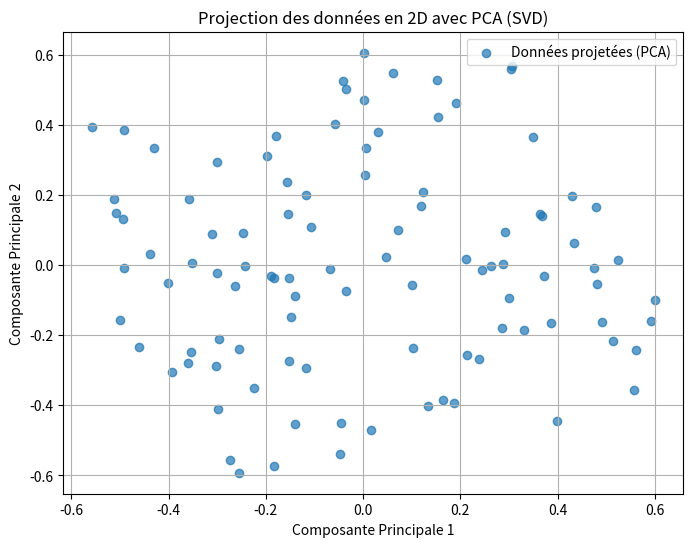
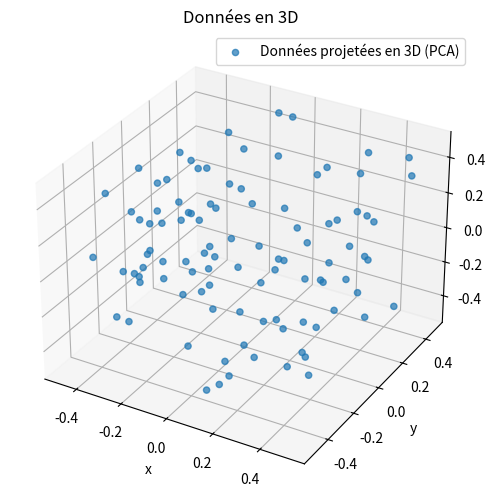

Write the Python code that produced these figures, in order.
import numpy as np
import matplotlib.pyplot as plt
from mpl_toolkits.mplot3d import Axes3D  # Nécessaire pour les graphiques 3D

# Génération de données aléatoires pour l'exemple (5D)
np.random.seed(42)
X = np.random.rand(100, 3)  # 100 échantillons, 5 dimensions

# Étape 1 : Centrer la matrice autour de l'origine
X_centered = X - np.mean(X, axis=0)

# Étape 2 : Appliquer la SVD
U, S, Vt = np.linalg.svd(X_centered, full_matrices=False)

# Étape 3 : Extraire les composantes principales
# Pour la projection en 2D
components_2d = Vt[:2]
X_pca_2d = X_centered @ components_2d.T

# image 2D
plt.figure(figsize=(8, 6))
plt.scatter(X_pca_2d[:, 0], X_pca_2d[:, 1], alpha=0.7, label='Données projetées (PCA)')
plt.title("Projection des données en 2D avec PCA (SVD)")
plt.xlabel("Composante Principale 1")
plt.ylabel("Composante Principale 2")
plt.grid(True)
plt.legend()
plt.savefig("scene_24_pca_svd_2d.png", dpi=200, bbox_inches='tight')
plt.close()

# image 3D
fig_3d = plt.figure(figsize=(8, 6))
ax_3d = fig_3d.add_subplot(111, projection='3d')  # Crée un sous-graphe 3D
ax_3d.scatter(
    X_centered[:, 0],
    X_centered[:, 1],
    X_centered[:, 2],
    alpha=0.7,
    label='Données projetées en 3D (PCA)'
)
ax_3d.set_title("Données en 3D")
ax_3d.set_xlabel("x")
ax_3d.set_ylabel("y")
ax_3d.set_zlabel("z")
ax_3d.grid(True)
ax_3d.legend()
plt.savefig("scene_24_pca_svd_3d.png", dpi=200, bbox_inches='tight')
plt.close()
